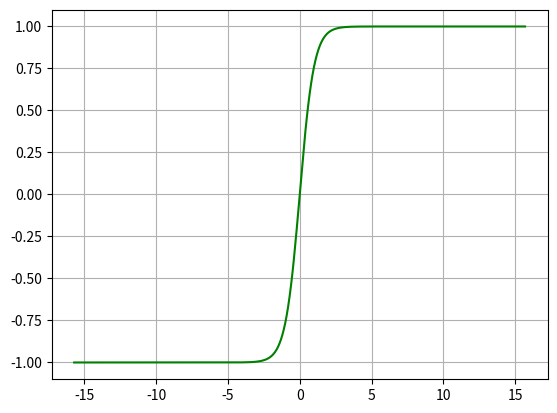

Reproduce this figure in Python.
from matplotlib import pyplot as plt
import numpy as np


x = np.arange(-5 * np.pi, 5 * np.pi, 0.1)
y = np.tanh(x)

plt.plot(x, y, color="green")
plt.grid()
plt.show()
